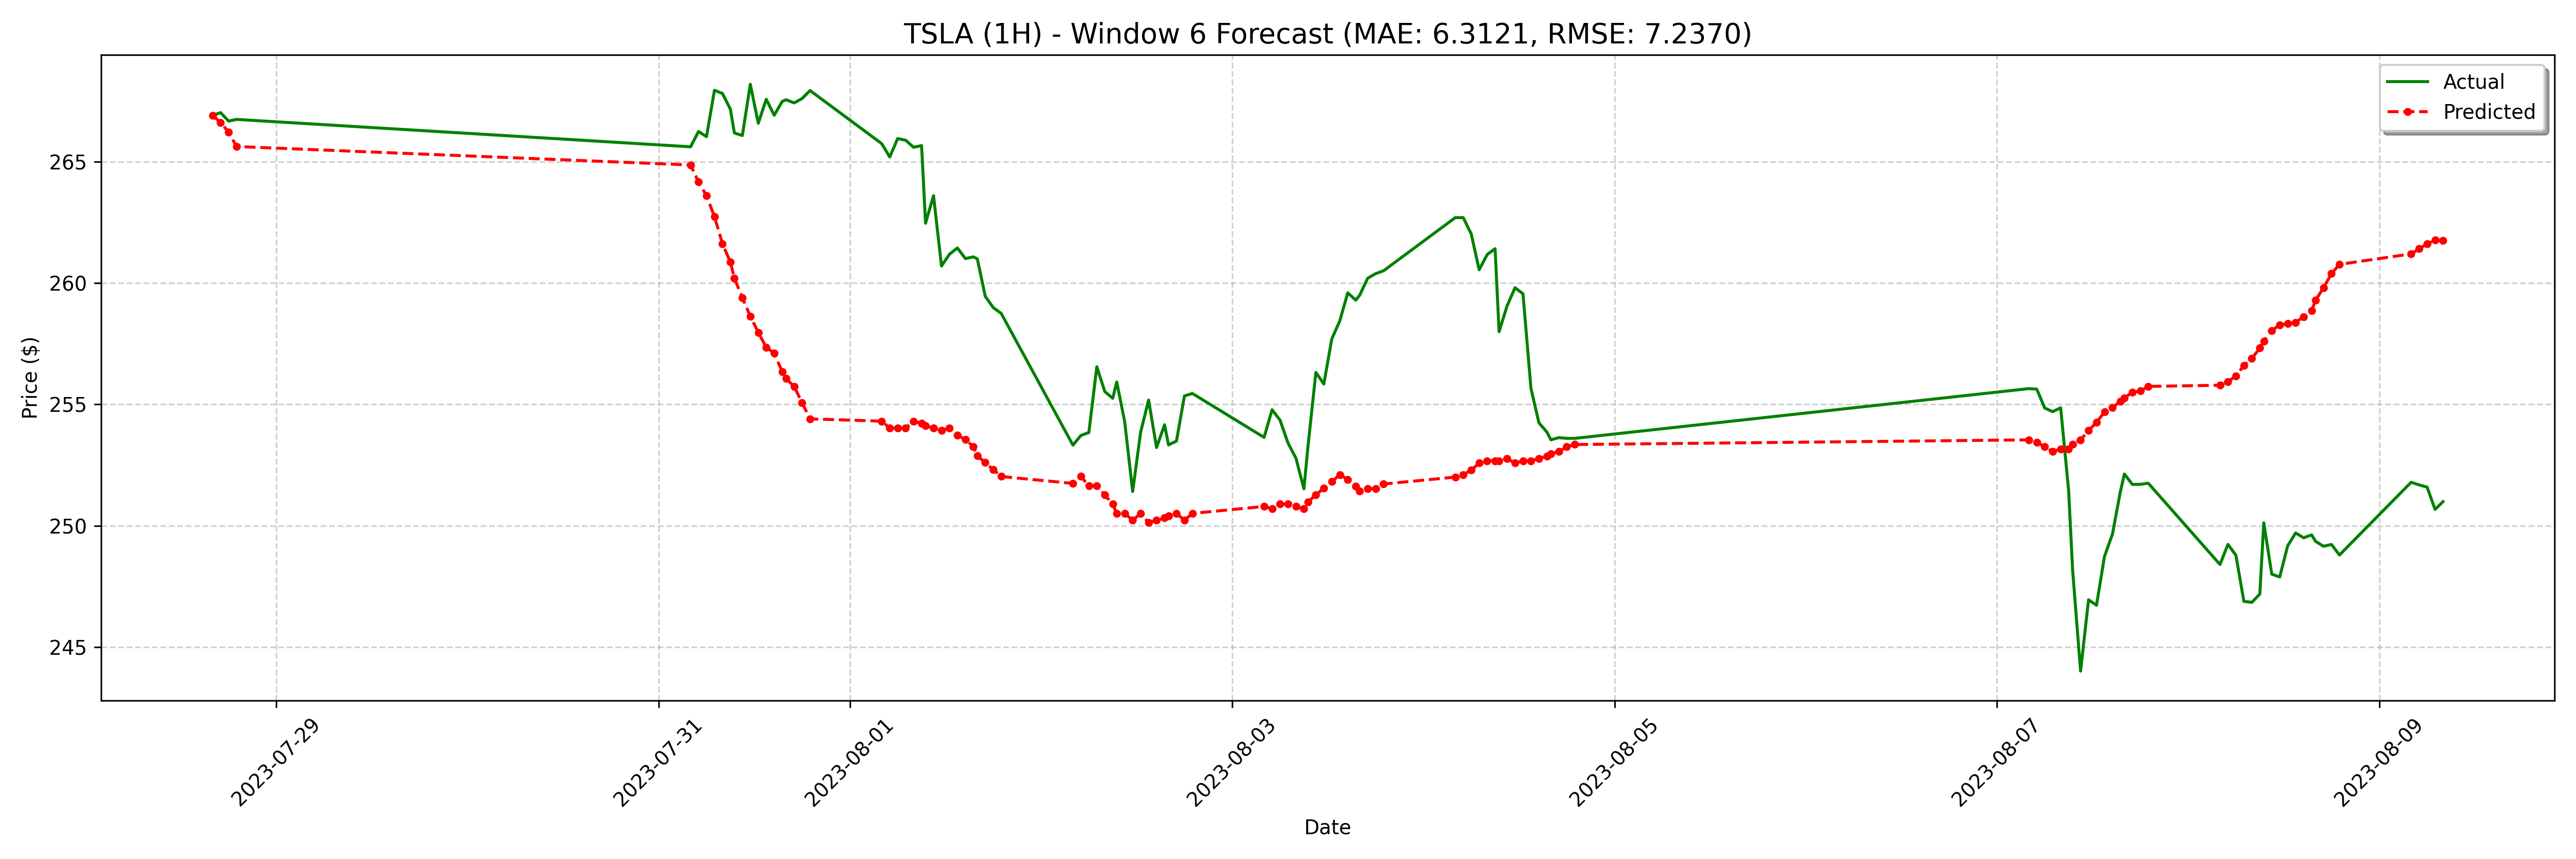

The file beside this chart, header and first rows:
date, actual, forecast
2023-07-28 16:00:00-04:00, 266.9, 266.9
2023-07-28 17:00:00-04:00, 267, 266.6
2023-07-28 18:00:00-04:00, 266.7, 266.2
2023-07-28 19:00:00-04:00, 266.8, 265.6
2023-07-31 04:00:00-04:00, 265.6, 264.9
2023-07-31 05:00:00-04:00, 266.2, 264.2
2023-07-31 06:00:00-04:00, 266, 263.6
2023-07-31 07:00:00-04:00, 267.9, 262.7
2023-07-31 08:00:00-04:00, 267.8, 261.6
2023-07-31 09:00:00-04:00, 267.2, 260.9
2023-07-31 09:30:00-04:00, 266.2, 260.2
2023-07-31 10:30:00-04:00, 266.1, 259.4
2023-07-31 11:30:00-04:00, 268.2, 258.6
2023-07-31 12:30:00-04:00, 266.6, 258
2023-07-31 13:30:00-04:00, 267.6, 257.4
2023-07-31 14:30:00-04:00, 266.9, 257.1
2023-07-31 15:30:00-04:00, 267.5, 256.4
2023-07-31 16:00:00-04:00, 267.6, 256.1
2023-07-31 17:00:00-04:00, 267.4, 255.7
2023-07-31 18:00:00-04:00, 267.6, 255.1
2023-07-31 19:00:00-04:00, 267.9, 254.4
2023-08-01 04:00:00-04:00, 265.8, 254.3
2023-08-01 05:00:00-04:00, 265.2, 254
2023-08-01 06:00:00-04:00, 266, 254
2023-08-01 07:00:00-04:00, 265.9, 254
2023-08-01 08:00:00-04:00, 265.6, 254.3
2023-08-01 09:00:00-04:00, 265.7, 254.2
2023-08-01 09:30:00-04:00, 262.5, 254.1
2023-08-01 10:30:00-04:00, 263.6, 254
2023-08-01 11:30:00-04:00, 260.7, 253.9
2023-08-01 12:30:00-04:00, 261.2, 254
2023-08-01 13:30:00-04:00, 261.4, 253.7
2023-08-01 14:30:00-04:00, 261, 253.5
2023-08-01 15:30:00-04:00, 261.1, 253.3
2023-08-01 16:00:00-04:00, 261.0, 252.9
2023-08-01 17:00:00-04:00, 259.4, 252.6
2023-08-01 18:00:00-04:00, 259, 252.3
2023-08-01 19:00:00-04:00, 258.8, 252
2023-08-02 04:00:00-04:00, 253.3, 251.7
2023-08-02 05:00:00-04:00, 253.7, 252
2023-08-02 06:00:00-04:00, 253.8, 251.6
2023-08-02 07:00:00-04:00, 256.6, 251.6
2023-08-02 08:00:00-04:00, 255.5, 251.3
2023-08-02 09:00:00-04:00, 255.2, 250.9
2023-08-02 09:30:00-04:00, 255.9, 250.5
2023-08-02 10:30:00-04:00, 254.3, 250.5
2023-08-02 11:30:00-04:00, 251.4, 250.2
2023-08-02 12:30:00-04:00, 253.9, 250.5
2023-08-02 13:30:00-04:00, 255.2, 250.1
2023-08-02 14:30:00-04:00, 253.2, 250.2
2023-08-02 15:30:00-04:00, 254.2, 250.3
2023-08-02 16:00:00-04:00, 253.3, 250.4
2023-08-02 17:00:00-04:00, 253.5, 250.5
2023-08-02 18:00:00-04:00, 255.3, 250.2
2023-08-02 19:00:00-04:00, 255.4, 250.5
2023-08-03 04:00:00-04:00, 253.6, 250.8
2023-08-03 05:00:00-04:00, 254.8, 250.7
2023-08-03 06:00:00-04:00, 254.3, 250.9
2023-08-03 07:00:00-04:00, 253.4, 250.9
2023-08-03 08:00:00-04:00, 252.8, 250.8
... 68 more rows
